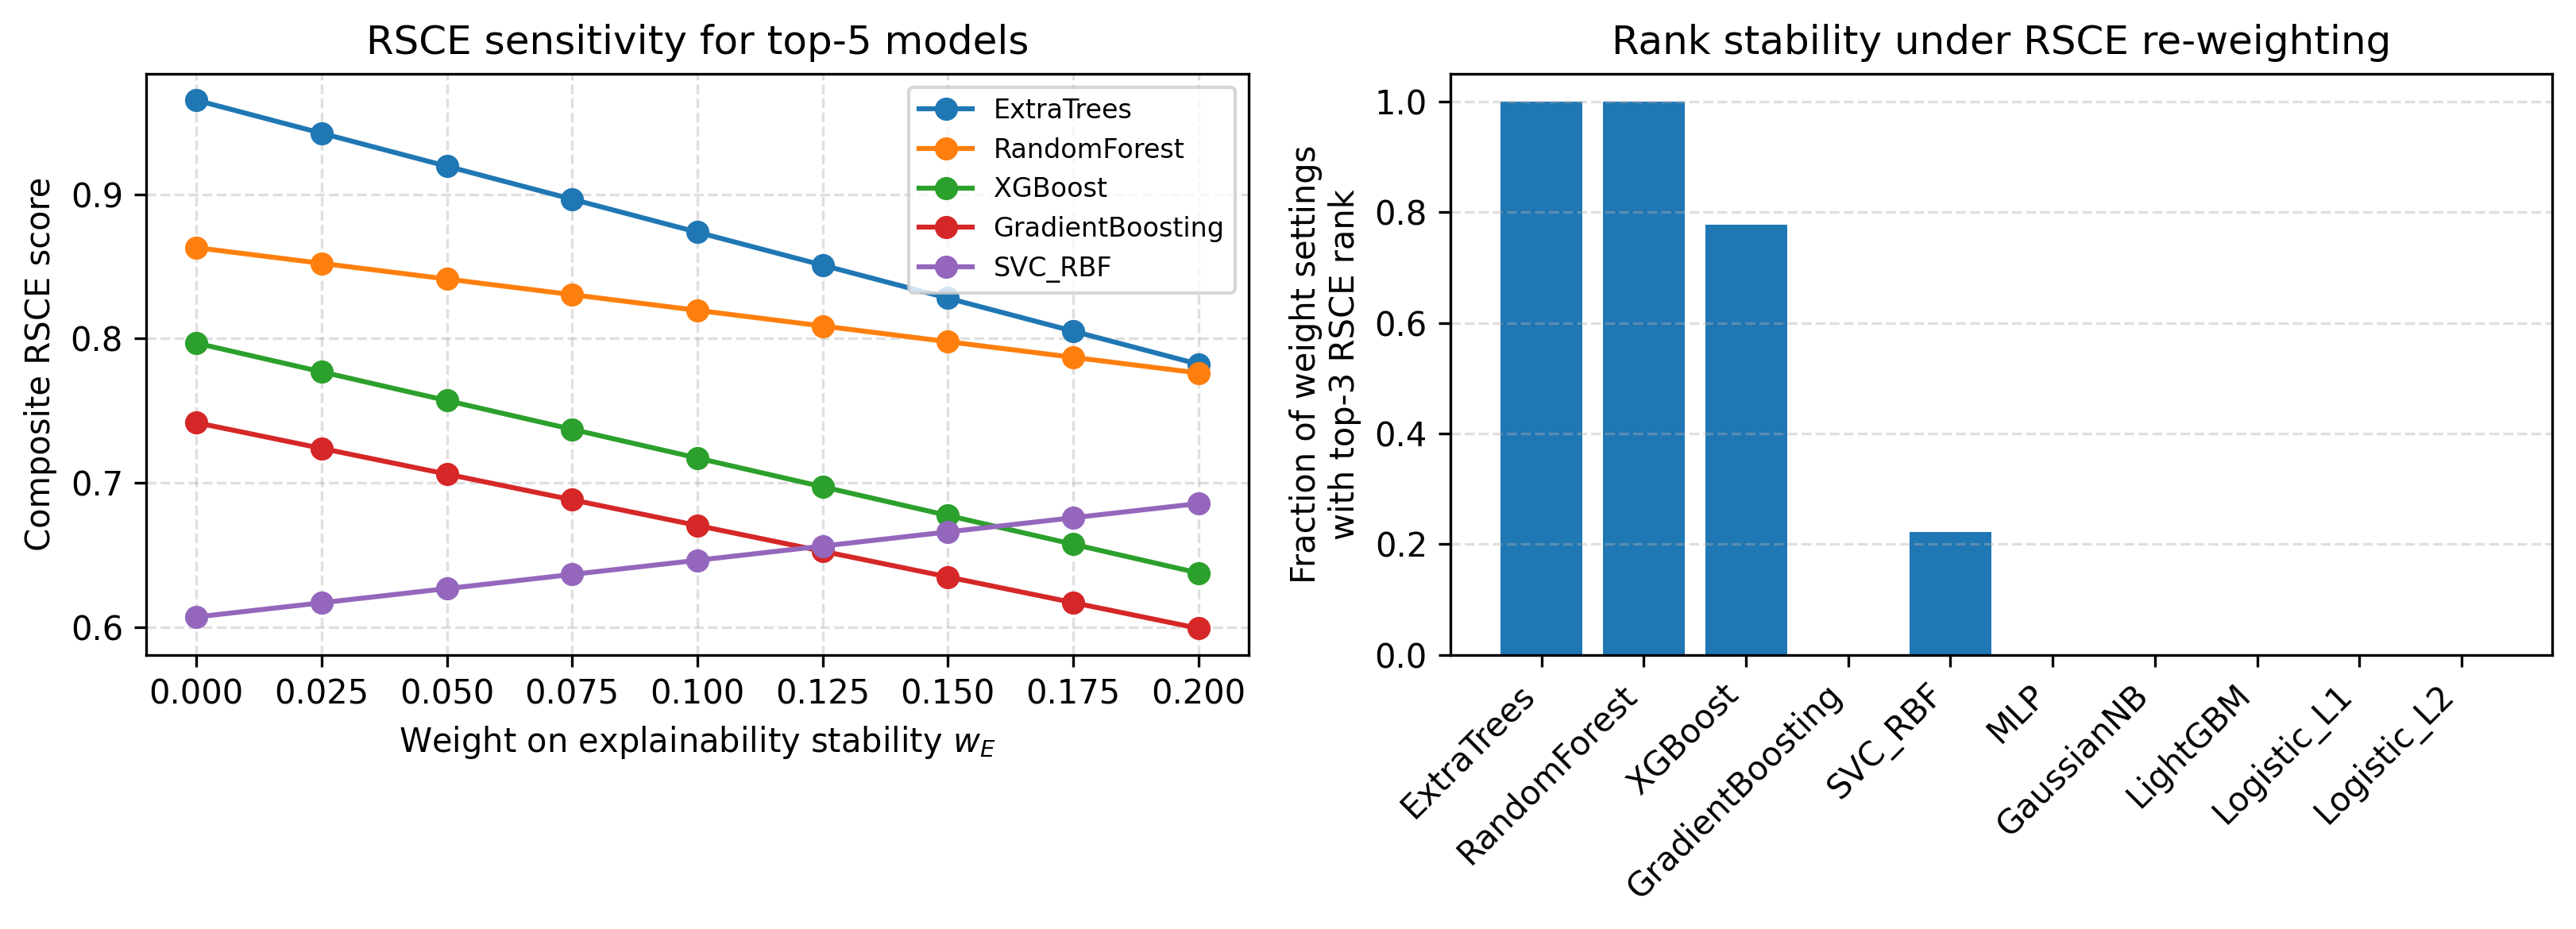

Reproduce this figure in Python.
import numpy as np
import pandas as pd
import matplotlib.pyplot as plt

# -----------------------------
# 1) Load RSCE component scores
# -----------------------------
df = pd.read_csv("RSCE_errorbars.csv")

# จัดเรียงตาม RSCE baseline (weights 0.4/0.3/0.2/0.1)
df = df.sort_values("RSCE", ascending=False).reset_index(drop=True)

# ดึง component ที่ normalize แล้ว
R = df["R_norm"].values
S = df["S_norm"].values
C = df["C_norm"].values
E = df["E_norm"].values
models = df["model"].values

# -----------------------------
# 2) สร้างชุด weights หลายแบบ
# -----------------------------
# base weight (ใช้ใน manuscript หลัก)
base_w = np.array([0.4, 0.3, 0.2, 0.1])

# ลองปรับน้ำหนักของ E ตั้งแต่ 0 → 0.2 แล้ว renormalize
E_weights = np.linspace(0.0, 0.2, 9)  # 9 ค่า: 0.00, 0.025, ..., 0.20

all_w = []
for wE in E_weights:
    # ให้ R,S,C คงสัดส่วนเดิม (0.4:0.3:0.2) แล้วเหลือที่ไม่ใช่ wE
    rest = 1.0 - wE
    wR = rest * 0.4 / (0.4 + 0.3 + 0.2)
    wS = rest * 0.3 / (0.4 + 0.3 + 0.2)
    wC = rest * 0.2 / (0.4 + 0.3 + 0.2)
    w = np.array([wR, wS, wC, wE])
    all_w.append(w)

all_w = np.stack(all_w, axis=0)  # shape: (n_weights, 4)

# -----------------------------
# 3) คำนวณ RSCE ใต้ทุกชุด weights
# -----------------------------
# RSCE_sens[weight_index, model_index]
RSCE_sens = np.zeros((all_w.shape[0], len(models)))

for i, w in enumerate(all_w):
    RSCE_sens[i, :] = (
        w[0] * R +
        w[1] * S +
        w[2] * C +
        w[3] * E
    )

# -----------------------------
# 4) วิเคราะห์ rank stability
# -----------------------------
# นับว่าแต่ละ model อยู่ top-3 บ่อยแค่ไหน
top3_counts = np.zeros(len(models), dtype=int)

for i in range(all_w.shape[0]):
    order = np.argsort(RSCE_sens[i, :])[::-1]  # high → low
    top3 = order[:3]
    top3_counts[top3] += 1

top3_fraction = top3_counts / float(all_w.shape[0])

# -----------------------------
# 5) Plot: RSCE sensitivity figure
# -----------------------------
plt.rcParams["figure.dpi"] = 300

fig, axes = plt.subplots(1, 2, figsize=(11, 4))

# ---------- Panel A: RSCE curves for top-5 baseline models ----------
ax = axes[0]

# เลือกโมเดล top-5 จาก baseline RSCE
top_k = 5
top_idx = np.arange(top_k)
top_models = models[top_idx]

for j, m in enumerate(top_models):
    ax.plot(
        E_weights,
        RSCE_sens[:, j],
        marker="o",
        label=m
    )

ax.set_xlabel("Weight on explainability stability $w_E$")
ax.set_ylabel("Composite RSCE score")
ax.set_title("RSCE sensitivity for top-5 models")
ax.grid(True, linestyle="--", alpha=0.4)
ax.legend(fontsize=8, loc="best")

# ---------- Panel B: fraction of configurations with top-3 rank ----------
ax2 = axes[1]

x = np.arange(len(models))
ax2.bar(x, top3_fraction)
ax2.set_xticks(x)
ax2.set_xticklabels(models, rotation=45, ha="right")
ax2.set_ylim(0, 1.05)
ax2.set_ylabel("Fraction of weight settings\nwith top-3 RSCE rank")
ax2.set_title("Rank stability under RSCE re-weighting")
ax2.grid(axis="y", linestyle="--", alpha=0.4)

fig.tight_layout()

# Save figure
fig.savefig("RSCE_sensitivity.pdf", bbox_inches="tight")
fig.savefig("RSCE_sensitivity.png", dpi=300, bbox_inches="tight")
print("Saved RSCE_sensitivity.pdf and RSCE_sensitivity.png")
